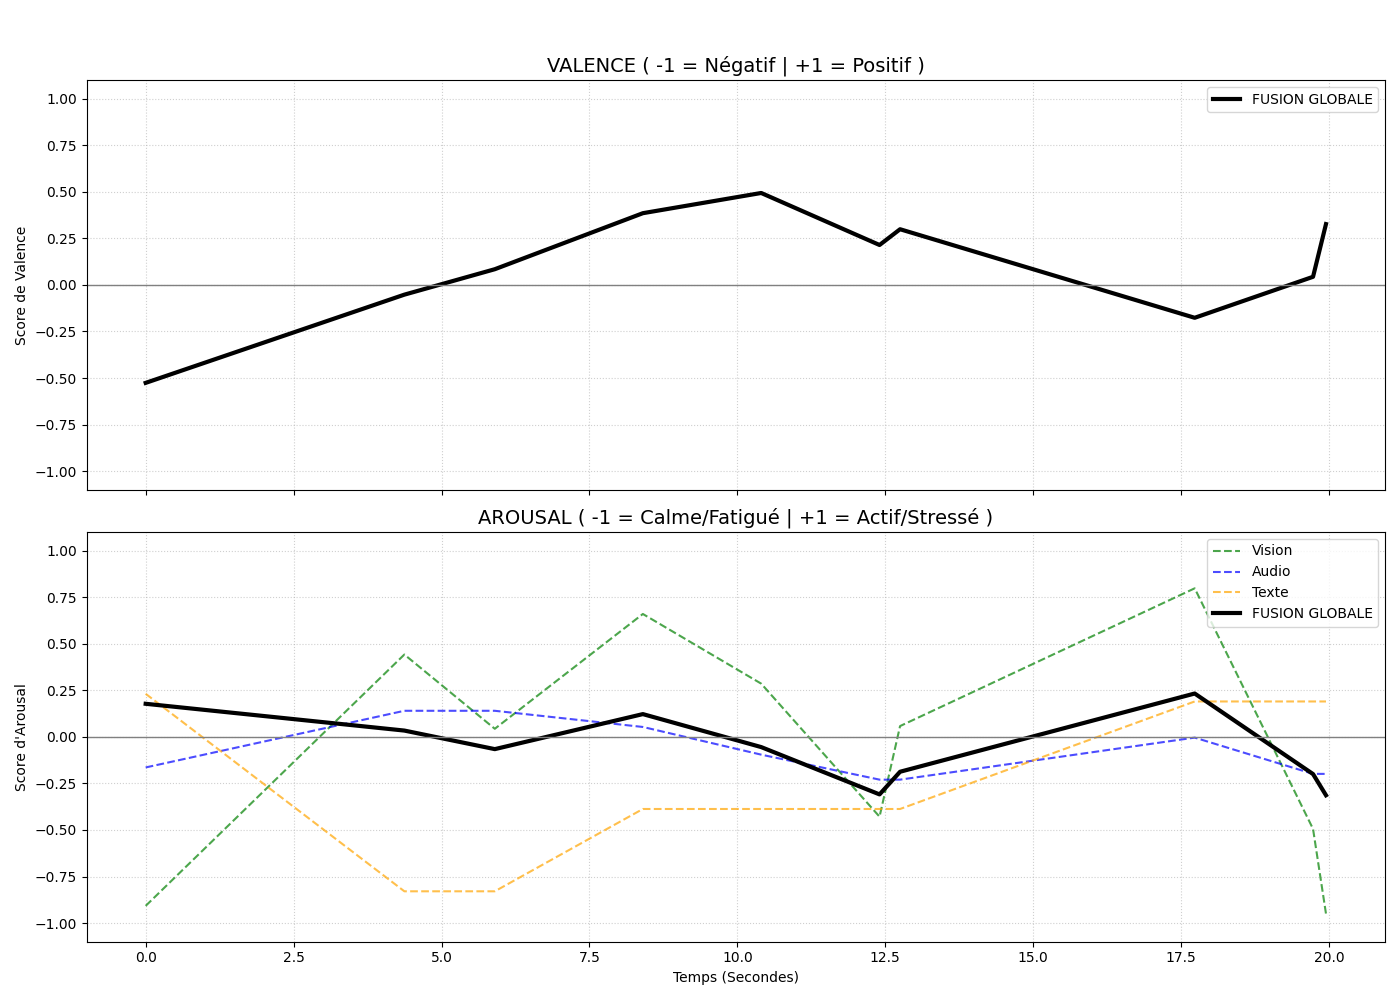

Data behind this chart, as committed beside it:
timestamp, v, a, vv, av, va, aa, vt, at, mark
1779286878, -0.5261, 0.1775, -0.353, -0.9075, 0.07207, -0.1643, -0.4647, 0.2311, 0
1779286882, -0.05247, 0.03368, 0.03116, 0.4419, 0.03675, 0.1399, -0.1665, -0.8293, 0
1779286884, 0.0841, -0.06598, 0.3896, 0.0433, 0.03675, 0.1399, -0.1665, -0.8293, 0
1779286886, 0.3849, 0.1221, 0.2013, 0.6597, -0.0611, 0.05303, 0.7464, -0.3873, 0
1779286888, 0.4934, -0.05501, 0.3772, 0.2856, 0.1567, -0.09561, 0.7464, -0.3873, 0
1779286890, 0.2141, -0.309, -0.2733, -0.4287, -0.00853, -0.2298, 0.7464, -0.3873, 0
1779286891, 0.2988, -0.1874, -0.05114, 0.05782, -0.00853, -0.2298, 0.7464, -0.3873, 0
1779286896, -0.1767, 0.2326, -0.734, 0.7974, -0.09103, -0.004145, 0.2806, 0.1899, 0
1779286898, 0.04342, -0.1998, -0.1182, -0.4943, -0.167, -0.1989, 0.2806, 0.1899, 0
1779286898, 0.3264, -0.3137, 0.6248, -0.9497, -0.167, -0.1989, 0.2806, 0.1899, 0
